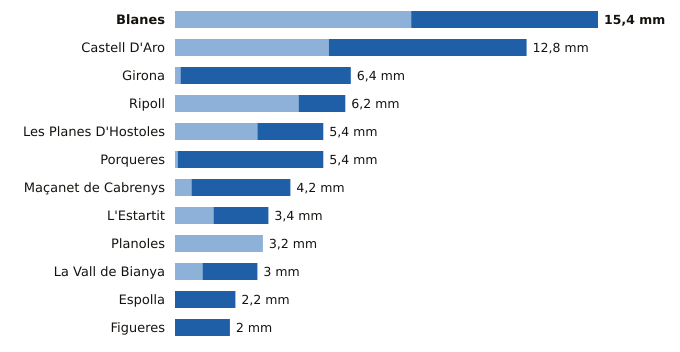

The data file committed next to this chart (first rows):
estacion, provincia, indicativo, mm_6_dias_anteriores, mm_hoy, mm_7_dias, horas_de_hoy
Blanes, Girona, 0281Y, 8.6, 6.8, 15.4, 17
Castell D'Aro, Girona, 0284X, 5.6, 7.2, 12.8, 17
Girona, Girona, 0370E, 0.2, 6.2, 6.4, 18
Ripoll, Girona, 0324A, 4.5, 1.7, 6.2, 18
Les Planes D'Hostoles, Girona, 0360X, 3.0, 2.4, 5.4, 18
Porqueres, Girona, 0372C, 0.1, 5.3, 5.4, 18
Maçanet de Cabrenys, Girona, 0413A, 0.6, 3.6, 4.2, 17
L'Estartit, Girona, 0385X, 1.4, 2.0, 3.4, 18
Planoles, Girona, 0320I, 3.2, 0.0, 3.2, 18
La Vall de Bianya, Girona, 0394X, 1.0, 2.0, 3.0, 18
Espolla, Girona, 0421X, 0.0, 2.2, 2.2, 17
Figueres, Girona, 0429X, 0.0, 2.0, 2.0, 18
